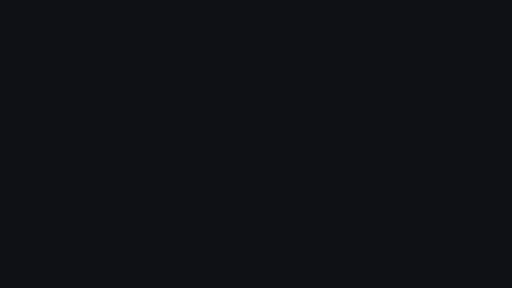
t = 0.00 s
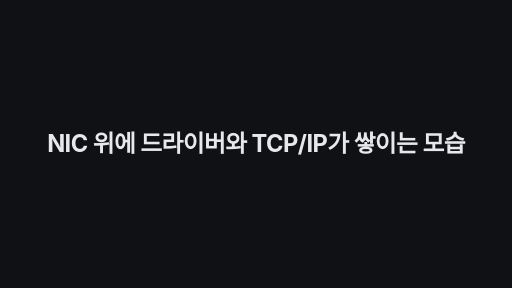
t = 1.67 s
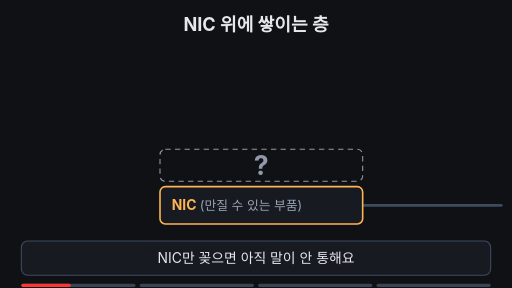
t = 3.33 s
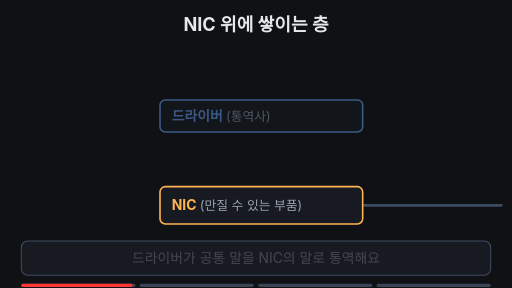
t = 5.00 s
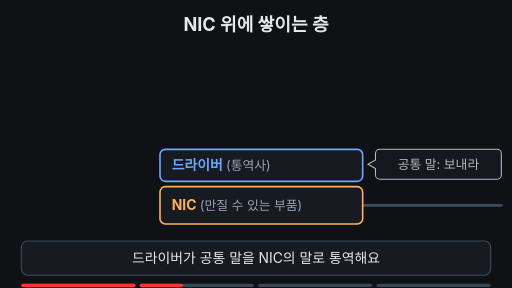
t = 6.67 s
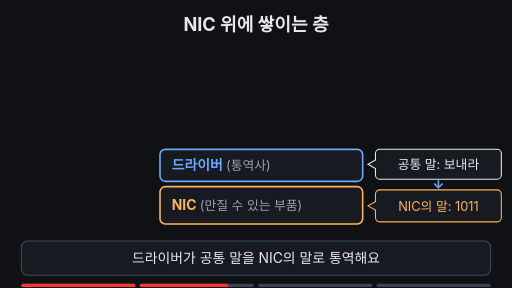
t = 8.33 s

The animated SVG that drew these frames (rendered in a browser with its animation timeline set to each time). Animation: 27 SMIL elements (animate=22,animateTransform=5); frames cover the first 8.33 s, repeats indefinitely.

<svg xmlns="http://www.w3.org/2000/svg" viewBox="0 0 960 540" width="960" height="540" font-family="-apple-system,'Apple SD Gothic Neo','Segoe UI',sans-serif">
  <rect width="960" height="540" fill="#0f1115"/>

  <!-- 제목 -->
  <text x="480" y="58" text-anchor="middle" font-size="34" font-weight="700" fill="#e6e8ec">NIC 위에 쌓이는 층</text>

  <!-- 케이블(항상 보임): NIC 오른쪽으로 나가는 선 -->
  <line x1="680" y1="385" x2="940" y2="385" stroke="#3d4b60" stroke-width="5" stroke-linecap="round">
    <animate attributeName="opacity" dur="14s" repeatCount="indefinite" keyTimes="0;0.37;0.39;0.49;0.51;1" values="1;1;0;0;1;1" begin="2s"/>
  </line>

  <!-- NIC (하드웨어, 항상 보임) -->
  <rect x="300" y="350" width="380" height="70" rx="10" fill="#171a21" stroke="#ffb454" stroke-width="3"/>
  <text x="322" y="394" font-size="26" font-weight="700" fill="#ffb454">NIC <tspan font-size="24" font-weight="400" fill="#9aa3b2">(만질 수 있는 부품)</tspan></text>

  <!-- 0~2초: 빈 자리 + 깜박이는 물음표 -->
  <g opacity="1">
    <animate attributeName="opacity" dur="14s" repeatCount="indefinite" keyTimes="0;0.05;0.1;0.15;0.19;0.21;0.97;1" values="1;0.35;1;0.35;1;0;0;1" begin="2s"/>
    <rect x="300" y="280" width="380" height="60" rx="10" fill="none" stroke="#9aa3b2" stroke-width="2" stroke-dasharray="10 8"/>
    <text x="490" y="328" text-anchor="middle" font-size="50" font-weight="700" fill="#9aa3b2">?</text>
  </g>

  <!-- 2~5초: 드라이버 블록이 내려와 끼워짐 -->
  <g opacity="0">
    <animate attributeName="opacity" dur="14s" repeatCount="indefinite" keyTimes="0;0.2;0.23;0.95;0.99;1" values="0;0;1;1;0;0" begin="2s"/>
    <animateTransform attributeName="transform" type="translate" dur="14s" repeatCount="indefinite" keyTimes="0;0.2;0.29;1" values="0,-110;0,-110;0,0;0,0" begin="2s"/>
    <rect x="300" y="280" width="380" height="60" rx="10" fill="#171a21" stroke="#6ea8fe" stroke-width="3"/>
    <text x="322" y="319" font-size="26" font-weight="700" fill="#6ea8fe">드라이버 <tspan font-size="24" font-weight="400" fill="#9aa3b2">(통역사)</tspan></text>
  </g>

  <!-- 3~5초: 통역 말풍선 (공통 말 → NIC의 말) -->
  <g opacity="0">
    <animate attributeName="opacity" dur="14s" repeatCount="indefinite" keyTimes="0;0.31;0.34;0.48;0.5;1" values="0;0;1;1;0;0" begin="2s"/>
    <path d="M712,280 h220 a8,8 0 0 1 8,8 v40 a8,8 0 0 1 -8,8 h-220 a8,8 0 0 1 -8,-8 v-12 l-14,-8 l14,-8 v-12 a8,8 0 0 1 8,-8 z" fill="#171a21" stroke="#e6e8ec" stroke-width="2"/>
    <text x="822" y="317" text-anchor="middle" font-size="24" fill="#e6e8ec">공통 말: 보내라</text>
  </g>
  <g opacity="0">
    <animate attributeName="opacity" dur="14s" repeatCount="indefinite" keyTimes="0;0.38;0.41;0.48;0.5;1" values="0;0;1;1;0;0" begin="2s"/>
    <path d="M822,338 v12" stroke="#6ea8fe" stroke-width="3"/>
    <path d="M814,344 l8,8 l8,-8" fill="none" stroke="#6ea8fe" stroke-width="3"/>
    <path d="M712,356 h220 a8,8 0 0 1 8,8 v44 a8,8 0 0 1 -8,8 h-220 a8,8 0 0 1 -8,-8 v-14 l-14,-8 l14,-8 v-14 a8,8 0 0 1 8,-8 z" fill="#171a21" stroke="#ffb454" stroke-width="2"/>
    <text x="822" y="395" text-anchor="middle" font-size="24" fill="#ffb454">NIC의 말: 1011</text>
  </g>

  <!-- 5~8초: IP 블록 -->
  <g opacity="0">
    <animate attributeName="opacity" dur="14s" repeatCount="indefinite" keyTimes="0;0.5;0.53;0.95;0.99;1" values="0;0;1;1;0;0" begin="2s"/>
    <animateTransform attributeName="transform" type="translate" dur="14s" repeatCount="indefinite" keyTimes="0;0.5;0.58;1" values="0,-90;0,-90;0,0;0,0" begin="2s"/>
    <rect x="300" y="210" width="380" height="60" rx="10" fill="#171a21" stroke="#7ee7c7" stroke-width="3"/>
    <text x="322" y="249" font-size="26" font-weight="700" fill="#7ee7c7">IP <tspan font-size="24" font-weight="400" fill="#9aa3b2">소프트웨어</tspan></text>
  </g>

  <!-- TCP 블록 -->
  <g opacity="0">
    <animate attributeName="opacity" dur="14s" repeatCount="indefinite" keyTimes="0;0.6;0.63;0.95;0.99;1" values="0;0;1;1;0;0" begin="2s"/>
    <animateTransform attributeName="transform" type="translate" dur="14s" repeatCount="indefinite" keyTimes="0;0.6;0.68;1" values="0,-60;0,-60;0,0;0,0" begin="2s"/>
    <rect x="300" y="140" width="380" height="60" rx="10" fill="#171a21" stroke="#7ee7c7" stroke-width="3"/>
    <text x="322" y="179" font-size="26" font-weight="700" fill="#7ee7c7">TCP <tspan font-size="24" font-weight="400" fill="#9aa3b2">소프트웨어</tspan></text>
  </g>

  <!-- 왼쪽 '운영체제 수준' 괄호: 위에서 아래로 그려짐 -->
  <path d="M288,140 h-16 v200 h16" fill="none" stroke="#ffb454" stroke-width="3" stroke-dasharray="232" stroke-dashoffset="232">
    <animate attributeName="stroke-dashoffset" dur="14s" repeatCount="indefinite" keyTimes="0;0.66;0.78;0.95;0.99;1" values="232;232;0;0;232;232" begin="2s"/>
  </path>
  <g font-size="24" font-weight="700" fill="#ffb454" text-anchor="end" opacity="0">
    <animate attributeName="opacity" dur="14s" repeatCount="indefinite" keyTimes="0;0.72;0.76;0.95;0.99;1" values="0;0;1;1;0;0" begin="2s"/>
    <text x="258" y="234">운영체제</text>
    <text x="258" y="266">수준</text>
  </g>

  <!-- 8~10초: 데이터 상자가 위에서 NIC까지 내려옴 -->
  <g opacity="0">
    <animate attributeName="opacity" dur="14s" repeatCount="indefinite" keyTimes="0;0.79;0.81;0.9;0.92;1" values="0;0;1;1;0;0" begin="2s"/>
    <animateTransform attributeName="transform" type="translate" dur="14s" repeatCount="indefinite" keyTimes="0;0.81;0.9;1" values="0,94;0,94;0,366;0,366" begin="2s"/>
    <rect x="574" y="0" width="94" height="38" rx="6" fill="#7ee7c7"/>
    <text x="621" y="27" text-anchor="middle" font-size="24" font-weight="700" fill="#0f1115">데이터</text>
  </g>

  <!-- 신호가 선으로 빠져나감 -->
  <circle cx="0" cy="385" r="10" fill="#7ee7c7" opacity="0">
    <animate attributeName="opacity" dur="14s" repeatCount="indefinite" keyTimes="0;0.9;0.91;0.96;0.97;1" values="0;0;1;1;0;0" begin="2s"/>
    <animate attributeName="cx" dur="14s" repeatCount="indefinite" keyTimes="0;0.9;0.96;1" values="690;690;930;930" begin="2s"/>
  </circle>

  <!-- 자막 바 -->
  <rect x="40" y="452" width="880" height="64" rx="12" fill="#171a21" stroke="#3d4b60" stroke-width="2"/>
  <g font-size="26" text-anchor="middle" fill="#e6e8ec">
    <text x="480" y="494">NIC만 꽂으면 아직 말이 안 통해요
      <animate attributeName="opacity" dur="14s" repeatCount="indefinite" keyTimes="0;0.19;0.21;0.98;1" values="1;1;0;0;1" begin="2s"/>
    </text>
    <text x="480" y="494" opacity="0">드라이버가 공통 말을 NIC의 말로 통역해요
      <animate attributeName="opacity" dur="14s" repeatCount="indefinite" keyTimes="0;0.21;0.23;0.49;0.51;1" values="0;0;1;1;0;0" begin="2s"/>
    </text>
    <text x="480" y="494" opacity="0">그 위에 IP·TCP 소프트웨어가 쌓여요
      <animate attributeName="opacity" dur="14s" repeatCount="indefinite" keyTimes="0;0.51;0.53;0.79;0.81;1" values="0;0;1;1;0;0" begin="2s"/>
    </text>
    <text x="480" y="494" opacity="0" font-weight="700" fill="#7ee7c7">NIC + 드라이버 + TCP/IP, 전체가 한 세트
      <animate attributeName="opacity" dur="14s" repeatCount="indefinite" keyTimes="0;0.81;0.83;0.97;0.99;1" values="0;0;1;1;0;0" begin="2s"/>
    </text>
  </g>

<g aria-label="재생 진행 막대" data-stage-count="4"><g class="progress-segment" data-stage="1"><rect x="40" y="532" width="214" height="6" rx="3" fill="#394554"/><rect x="40" y="532" width="0" height="6" rx="3" fill="#ff3434"><animate begin="2s" attributeName="width" values="0;214;214" keyTimes="0;0.220000;1" dur="14s" repeatCount="indefinite"/></rect></g><g class="progress-segment" data-stage="2"><rect x="262" y="532" width="214" height="6" rx="3" fill="#394554"/><rect x="262" y="532" width="0" height="6" rx="3" fill="#ff3434"><animate begin="2s" attributeName="width" values="0;0;214;214" keyTimes="0;0.220000;0.520000;1" dur="14s" repeatCount="indefinite"/></rect></g><g class="progress-segment" data-stage="3"><rect x="484" y="532" width="214" height="6" rx="3" fill="#394554"/><rect x="484" y="532" width="0" height="6" rx="3" fill="#ff3434"><animate begin="2s" attributeName="width" values="0;0;214;214" keyTimes="0;0.520000;0.820000;1" dur="14s" repeatCount="indefinite"/></rect></g><g class="progress-segment" data-stage="4"><rect x="706" y="532" width="214" height="6" rx="3" fill="#394554"/><rect x="706" y="532" width="0" height="6" rx="3" fill="#ff3434"><animate begin="2s" attributeName="width" values="0;0;214" keyTimes="0;0.820000;1" dur="14s" repeatCount="indefinite"/></rect></g></g><g id="title-intro"><rect x="0" y="0" width="960" height="540" fill="#0f1115"/><g opacity="0"><text x="480" y="285.54" text-anchor="middle" font-size="44.3992" font-weight="750" letter-spacing="-1" fill="#e6e8ec">NIC 위에 드라이버와 TCP/IP가 쌓이는 모습</text><animate attributeName="opacity" values="0;1;1;0;0" keyTimes="0;0.025000;0.106250;0.125000;1" dur="16s" repeatCount="indefinite"/><animateTransform attributeName="transform" type="translate" values="0 28;0 0;0 0;0 -32;0 -32" keyTimes="0;0.025000;0.106250;0.125000;1" dur="16s" repeatCount="indefinite"/></g><animate attributeName="opacity" values="1;1;0;0" keyTimes="0;0.106250;0.125000;1" dur="16s" repeatCount="indefinite"/></g></svg>
